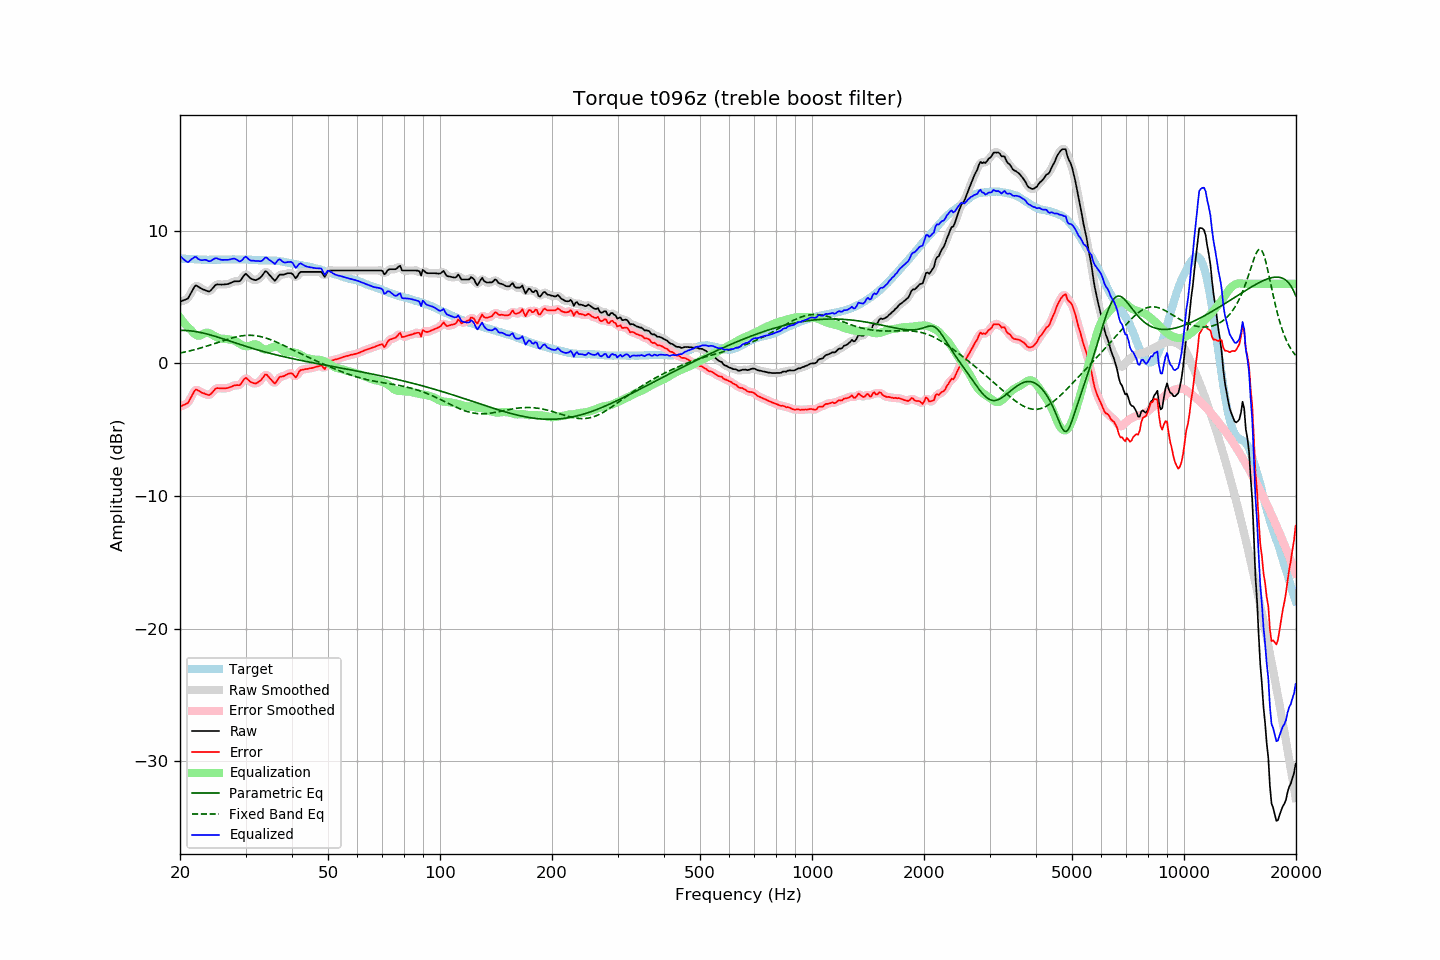

Source data for this figure (header and first rows):
frequency, raw, error, smoothed, error_smoothed, equalization, parametric_eq, fixed_band_eq, equalized_raw, equalized_smoothed, target
20.00, 4.66, -3.25, 4.68, -3.23, 3.45, 2.49, 0.78, 8.11, 8.13, 7.91
20.20, 4.70, -3.20, 4.69, -3.22, 3.28, 2.49, 0.80, 7.98, 7.97, 7.90
20.40, 4.75, -3.14, 4.72, -3.17, 3.13, 2.49, 0.83, 7.88, 7.85, 7.89
20.61, 4.79, -3.10, 4.78, -3.11, 2.98, 2.49, 0.86, 7.77, 7.76, 7.89
20.81, 4.84, -3.03, 4.84, -3.04, 2.85, 2.48, 0.88, 7.69, 7.68, 7.87
21.02, 4.90, -2.97, 4.95, -2.93, 2.72, 2.47, 0.91, 7.62, 7.67, 7.87
21.23, 5.12, -2.74, 5.11, -2.76, 2.61, 2.46, 0.94, 7.73, 7.72, 7.86
21.44, 5.34, -2.53, 5.34, -2.53, 2.50, 2.45, 0.97, 7.84, 7.84, 7.87
21.66, 5.56, -2.30, 5.58, -2.28, 2.35, 2.43, 1.00, 7.91, 7.94, 7.86
21.87, 5.78, -2.07, 5.75, -2.10, 2.23, 2.41, 1.03, 8.01, 7.99, 7.85
22.09, 5.88, -1.96, 5.84, -2.01, 2.14, 2.39, 1.06, 8.02, 7.98, 7.84
22.31, 5.81, -2.03, 5.83, -2.01, 2.09, 2.37, 1.10, 7.90, 7.92, 7.84
22.54, 5.74, -2.09, 5.75, -2.08, 2.09, 2.35, 1.13, 7.83, 7.84, 7.83
22.76, 5.66, -2.17, 5.66, -2.16, 2.13, 2.33, 1.17, 7.78, 7.79, 7.83
22.99, 5.59, -2.23, 5.60, -2.22, 2.19, 2.30, 1.20, 7.78, 7.79, 7.82
23.22, 5.55, -2.26, 5.54, -2.27, 2.26, 2.27, 1.24, 7.81, 7.80, 7.81
23.45, 5.50, -2.32, 5.49, -2.32, 2.30, 2.24, 1.28, 7.80, 7.79, 7.82
23.69, 5.45, -2.36, 5.44, -2.37, 2.31, 2.21, 1.32, 7.76, 7.75, 7.81
23.92, 5.41, -2.40, 5.44, -2.37, 2.29, 2.18, 1.36, 7.70, 7.73, 7.81
24.16, 5.48, -2.33, 5.49, -2.32, 2.24, 2.14, 1.39, 7.72, 7.73, 7.82
24.40, 5.62, -2.20, 5.61, -2.21, 2.17, 2.11, 1.43, 7.79, 7.79, 7.82
24.65, 5.76, -2.07, 5.76, -2.06, 2.10, 2.07, 1.47, 7.86, 7.86, 7.82
24.89, 5.90, -1.92, 5.88, -1.94, 2.03, 2.04, 1.52, 7.93, 7.91, 7.82
25.14, 5.96, -1.86, 5.94, -1.88, 1.97, 2.00, 1.56, 7.93, 7.91, 7.82
25.39, 5.95, -1.87, 5.96, -1.86, 1.91, 1.96, 1.60, 7.86, 7.88, 7.82
25.65, 5.95, -1.87, 5.95, -1.87, 1.88, 1.92, 1.64, 7.83, 7.83, 7.82
25.91, 5.94, -1.89, 5.95, -1.88, 1.86, 1.88, 1.68, 7.80, 7.81, 7.83
26.16, 5.95, -1.89, 5.95, -1.89, 1.86, 1.84, 1.72, 7.81, 7.80, 7.84
26.43, 5.96, -1.88, 5.95, -1.88, 1.85, 1.80, 1.76, 7.81, 7.80, 7.84
26.69, 5.97, -1.87, 5.97, -1.87, 1.84, 1.76, 1.80, 7.81, 7.81, 7.84
26.96, 5.99, -1.85, 6.00, -1.84, 1.82, 1.72, 1.83, 7.81, 7.81, 7.84
27.23, 6.04, -1.80, 6.04, -1.80, 1.80, 1.68, 1.87, 7.83, 7.83, 7.84
27.50, 6.09, -1.74, 6.09, -1.74, 1.77, 1.64, 1.91, 7.86, 7.87, 7.83
27.77, 6.15, -1.69, 6.15, -1.69, 1.75, 1.60, 1.94, 7.90, 7.89, 7.84
28.05, 6.19, -1.65, 6.18, -1.66, 1.70, 1.56, 1.97, 7.89, 7.88, 7.84
28.33, 6.19, -1.64, 6.18, -1.65, 1.64, 1.52, 2.00, 7.83, 7.83, 7.83
28.62, 6.19, -1.64, 6.18, -1.65, 1.57, 1.48, 2.02, 7.76, 7.75, 7.83
28.90, 6.19, -1.65, 6.22, -1.61, 1.49, 1.44, 2.05, 7.68, 7.71, 7.84
29.19, 6.31, -1.53, 6.33, -1.51, 1.42, 1.40, 2.07, 7.73, 7.74, 7.84
29.48, 6.48, -1.35, 6.49, -1.34, 1.36, 1.36, 2.09, 7.84, 7.85, 7.83
29.78, 6.66, -1.17, 6.64, -1.19, 1.32, 1.32, 2.10, 7.98, 7.96, 7.83
30.08, 6.76, -1.08, 6.70, -1.13, 1.29, 1.29, 2.11, 8.05, 7.99, 7.84
30.38, 6.64, -1.19, 6.65, -1.18, 1.29, 1.25, 2.12, 7.93, 7.94, 7.83
30.68, 6.52, -1.30, 6.54, -1.28, 1.31, 1.21, 2.12, 7.83, 7.85, 7.82
30.99, 6.40, -1.41, 6.42, -1.39, 1.35, 1.17, 2.12, 7.75, 7.77, 7.82
31.30, 6.35, -1.45, 6.34, -1.47, 1.40, 1.14, 2.11, 7.75, 7.74, 7.80
31.61, 6.31, -1.49, 6.30, -1.50, 1.44, 1.10, 2.10, 7.75, 7.73, 7.80
31.93, 6.27, -1.52, 6.29, -1.50, 1.44, 1.06, 2.09, 7.71, 7.74, 7.79
32.24, 6.32, -1.47, 6.32, -1.47, 1.40, 1.03, 2.07, 7.72, 7.72, 7.79
32.57, 6.39, -1.39, 6.38, -1.40, 1.33, 0.99, 2.05, 7.71, 7.70, 7.78
32.89, 6.47, -1.30, 6.48, -1.29, 1.23, 0.96, 2.03, 7.70, 7.71, 7.77
33.22, 6.60, -1.17, 6.63, -1.14, 1.13, 0.92, 2.00, 7.74, 7.76, 7.77
33.55, 6.77, -1.00, 6.79, -0.99, 1.07, 0.89, 1.96, 7.84, 7.85, 7.77
33.89, 6.94, -0.84, 6.88, -0.89, 1.04, 0.86, 1.93, 7.98, 7.93, 7.78
34.23, 6.91, -0.85, 6.88, -0.88, 1.05, 0.82, 1.89, 7.96, 7.94, 7.76
34.57, 6.76, -1.00, 6.79, -0.98, 1.09, 0.79, 1.85, 7.85, 7.88, 7.76
34.92, 6.62, -1.14, 6.63, -1.13, 1.14, 0.76, 1.80, 7.77, 7.78, 7.76
35.27, 6.49, -1.27, 6.46, -1.30, 1.20, 0.73, 1.76, 7.69, 7.66, 7.76
35.62, 6.35, -1.40, 6.34, -1.42, 1.24, 0.70, 1.71, 7.59, 7.58, 7.75
35.97, 6.22, -1.53, 6.30, -1.44, 1.27, 0.67, 1.66, 7.49, 7.58, 7.75
... 635 more rows
